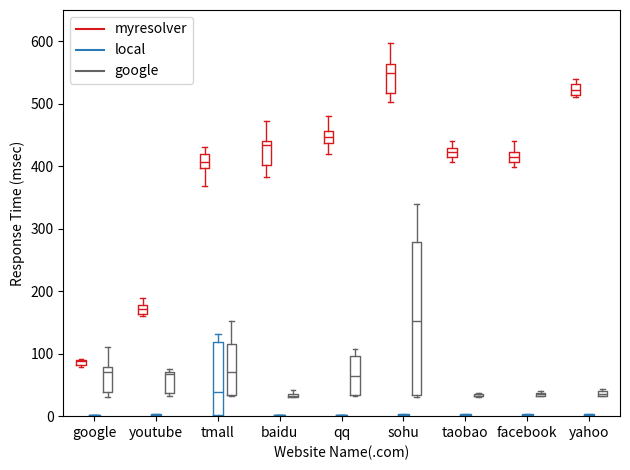

Write Python code to recreate this figure.
import matplotlib.pyplot as plt
import numpy as np

data_a = [[92, 86, 89, 79, 81, 85, 90, 89, 81, 90
           ],
          [164, 161, 186, 178, 165, 173, 169, 175, 163, 189
           ],
          [418, 431, 428, 404, 397, 420, 369, 410, 392, 399
           ],
          [399, 439, 434, 382, 403, 469, 440, 434, 472, 402
           ],
          [441, 459, 451, 431, 419, 481, 453, 439, 437, 458
           ],
          [546, 507, 528, 571, 503, 551, 565, 514, 597, 557
           ],
          [424, 425, 407, 441, 421, 418, 430, 413, 431, 411
           ],
          [405, 406, 410, 450, 417, 425, 418, 441, 398, 412
           ],
          [524, 512, 511, 575, 531, 532, 517, 539, 520, 511
           ],
          [886, 591, 397, 382, 419, 786, 605, 581, 413, 599
           ]
          ]

data_b = [[2, 1, 2, 3, 2, 2, 1, 2, 2, 2],
          [3, 3, 3, 2, 2, 2, 2, 3, 3, 2],
          [131, 129, 86, 132, 2, 2, 73, 1, 3, 3],
          [2, 3, 2, 2, 0, 2, 1, 2, 3, 2],
          [2, 3, 2, 1, 2, 2, 2, 2, 3, 2],
          [3, 2, 1, 2, 3, 3, 1, 3, 3, 2],
          [2, 3, 2, 2, 2, 1, 3, 2, 2, 130]
    ,
          [3, 2, 3, 1, 2, 2, 1, 2, 3, 2
           ],
          [2, 3, 2, 2, 2, 3, 2, 3, 3, 1
           ],
          [3, 2, 2, 3, 2, 3, 2, 3, 2, 3
           ]]

data_c = [[100, 110, 75, 79, 31, 38, 66, 70, 34],
          [67, 39, 76, 74, 71, 68, 67, 33, 32, 36],
          [103, 120, 34, 34, 152, 102, 144, 32, 32, 38],
          [31, 37, 30, 36, 32, 32, 31, 36, 42, 32],
          [107, 32, 33, 85, 99, 206, 84, 34, 32, 43],
          [339, 32, 281, 269, 273, 30, 280, 32, 37, 37],
          [36, 34, 32, 30, 298, 34, 37, 32, 32, 32],
          [41, 32, 32, 35, 38, 32, 35, 32, 36, 39],
          [34, 42, 33, 40, 38, 33, 43, 36, 32, 33],
          [31, 31, 34, 30, 33, 34, 38, 35, 37, 38
           ]]

ticks = ['google', 'youtube', 'tmall', 'baidu', 'qq', 'sohu', 'taobao', 'facebook',
         'yahoo', 'amazon']


def set_box_color(bp, color):
    plt.setp(bp['boxes'], color=color)
    plt.setp(bp['whiskers'], color=color)
    plt.setp(bp['caps'], color=color)
    plt.setp(bp['medians'], color=color)


plt.figure()
bpl = plt.boxplot(data_a, positions=np.array(range(len(data_a))) * 2.0 - 0.43, sym='', widths=0.3)
bpr = plt.boxplot(data_b, positions=np.array(range(len(data_b))) * 2.0, sym='', widths=0.35)
bpm = plt.boxplot(data_c, positions=np.array(range(len(data_c))) * 2.0 + 0.43, sym='', widths=0.3)

set_box_color(bpl, '#D7191C')
set_box_color(bpr, '#2C7BB6')
set_box_color(bpm, '#636363')

plt.plot([], c='#D7191C', label='myresolver')
plt.plot([], c='#2C7BB6', label='local')
plt.plot([], c='#636363', label='google')

plt.legend()

plt.plot(range(1))
plt.xlabel("Website Name(.com)")
plt.ylabel("Response Time (msec)")

plt.xticks(range(0, len(ticks) * 2, 2), ticks)
plt.xlim(-1, len(ticks) * 1.7)
plt.ylim(0, 650)
plt.tight_layout()
plt.savefig('comparison.jpg')
